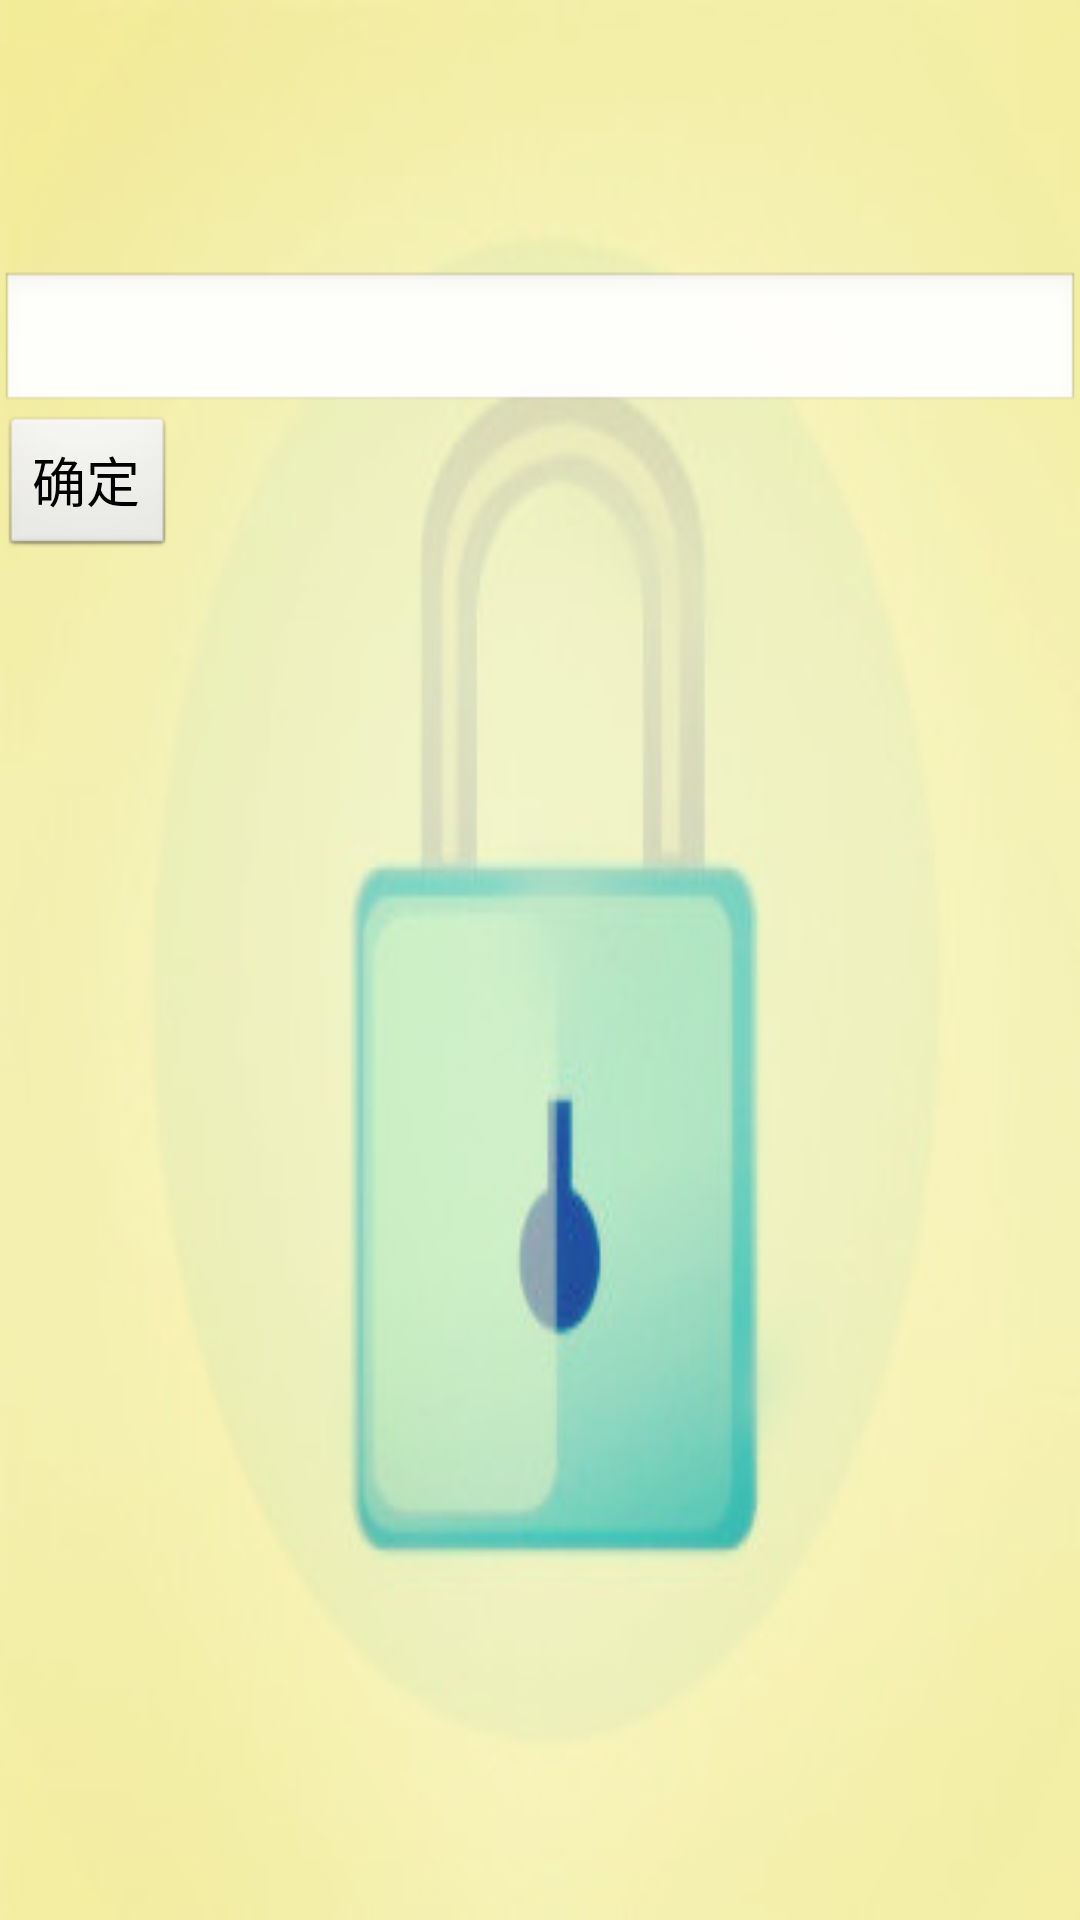

Write the Android layout XML for this screen, with the resource values it uses.
<!-- AndroidManifest.xml: application theme AppTheme -->
<!-- res/layout/activity_enter_pwd.xml -->
<?xml version="1.0" encoding="utf-8"?>

<LinearLayout xmlns:android="http://schemas.android.com/apk/res/android"
    android:layout_width="match_parent"
    android:layout_height="match_parent"
    android:orientation="vertical"
    android:background="@drawable/lock_bg_1"
     >

    <TextView
        android:id="@+id/tv_package_name"
        android:layout_width="wrap_content"
        android:layout_height="wrap_content"
        android:textSize="30sp" 
        android:singleLine="true"
        />

    <ImageView 
        android:layout_width="50dp"
        android:layout_height="50dp"
        android:id="@+id/iv_package_icon"
        
        />
    <EditText 
        android:layout_width="match_parent"
        android:layout_height="wrap_content"
        android:singleLine="true"
        android:id="@+id/et_lock_pwd"
        />
    <Button 
        android:layout_width="wrap_content"
        android:layout_height="wrap_content"
        android:text="确定"
        android:textSize="18sp"
        android:id="@+id/btn_enter"
        
        />
    
    
</LinearLayout>
<!-- resources referenced by this layout -->
<resources>
  <!-- drawable lock_bg_1: jpg bitmap (drawable-hdpi, 11545 bytes) -->
  <style name="AppTheme" parent="AppBaseTheme">
          
          <item name="android:windowNoTitle">true</item>
      </style>
  <style name="AppBaseTheme" parent="android:Theme.Light">
          
      </style>
</resources>
